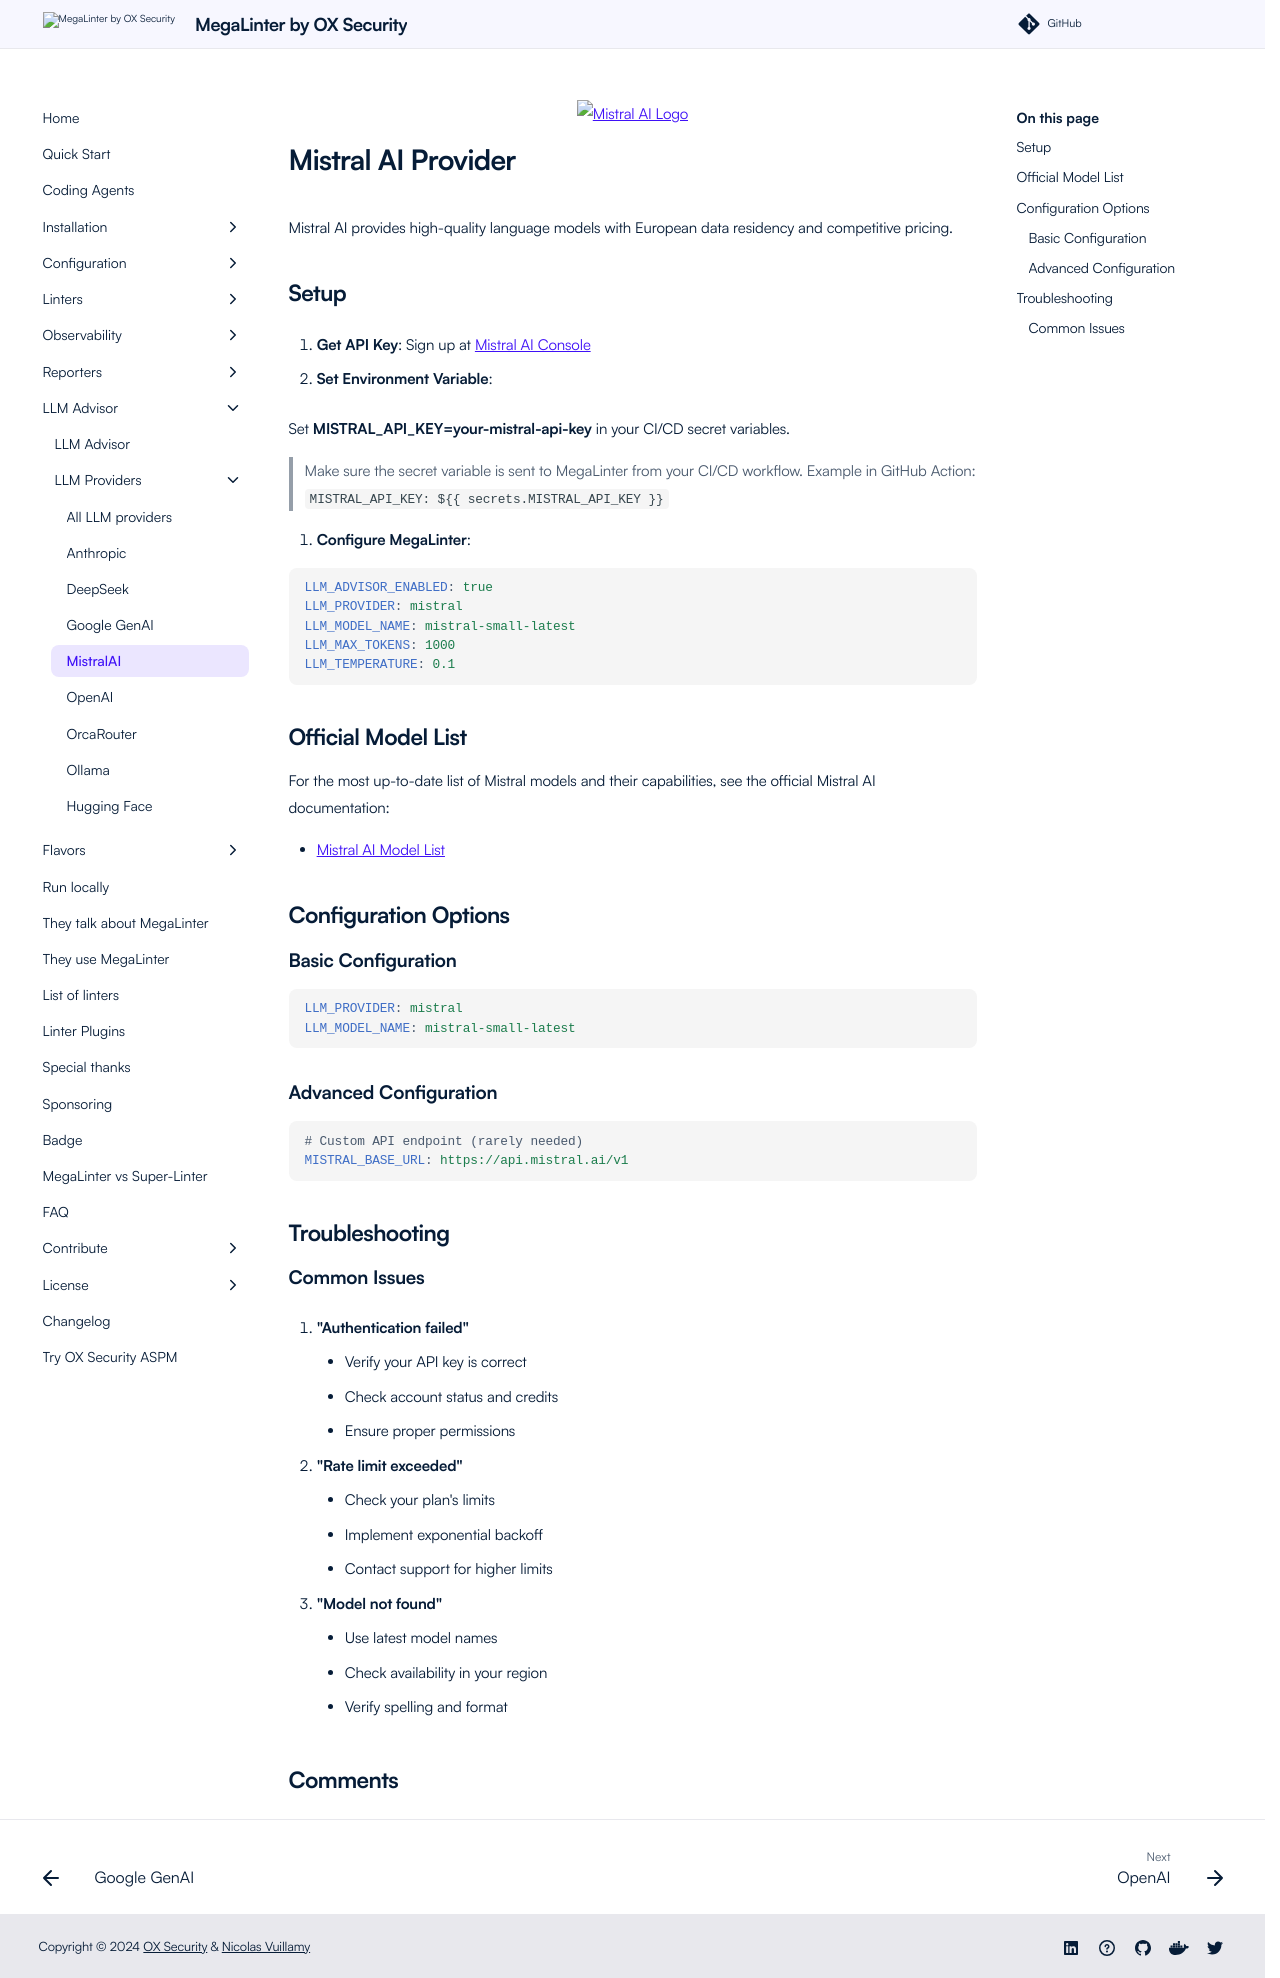

repository: oxsecurity/megalinter · page: beta/llm-provider/llm_provider_mistralai/index.html · generator: mkdocs

<div align="center">
  <img src="https://mistral.ai/favicon.ico" alt="Mistral AI Logo" style="max-width: 120px; margin-bottom: 1em;" />
</div>

# Mistral AI Provider

Mistral AI provides high-quality language models with European data residency and competitive pricing.

## Setup

1. **Get API Key**: Sign up at [Mistral AI Console](https://console.mistral.ai/)

2. **Set Environment Variable**:

Set **MISTRAL_API_KEY=your-mistral-api-key** in your CI/CD secret variables.

> Make sure the secret variable is sent to MegaLinter from your CI/CD workflow. Example in GitHub Action: `MISTRAL_API_KEY: ${{ secrets.MISTRAL_API_KEY }}`

3. **Configure MegaLinter**:

```yaml
LLM_ADVISOR_ENABLED: true
LLM_PROVIDER: mistral
LLM_MODEL_NAME: mistral-small-latest
LLM_MAX_TOKENS: 1000
LLM_TEMPERATURE: 0.1
```

## Official Model List

For the most up-to-date list of Mistral models and their capabilities, see the official Mistral AI documentation:

- [Mistral AI Model List](https://docs.mistral.ai/platform/endpoints/)

## Configuration Options

### Basic Configuration

```yaml
LLM_PROVIDER: mistral
LLM_MODEL_NAME: mistral-small-latest
```

### Advanced Configuration

```yaml
# Custom API endpoint (rarely needed)
MISTRAL_BASE_URL: https://api.mistral.ai/v1
```

## Troubleshooting

### Common Issues

1. **"Authentication failed"**

   - Verify your API key is correct
   - Check account status and credits
   - Ensure proper permissions

2. **"Rate limit exceeded"**

   - Check your plan's limits
   - Implement exponential backoff
   - Contact support for higher limits

3. **"Model not found"**

   - Use latest model names
   - Check availability in your region
   - Verify spelling and format
